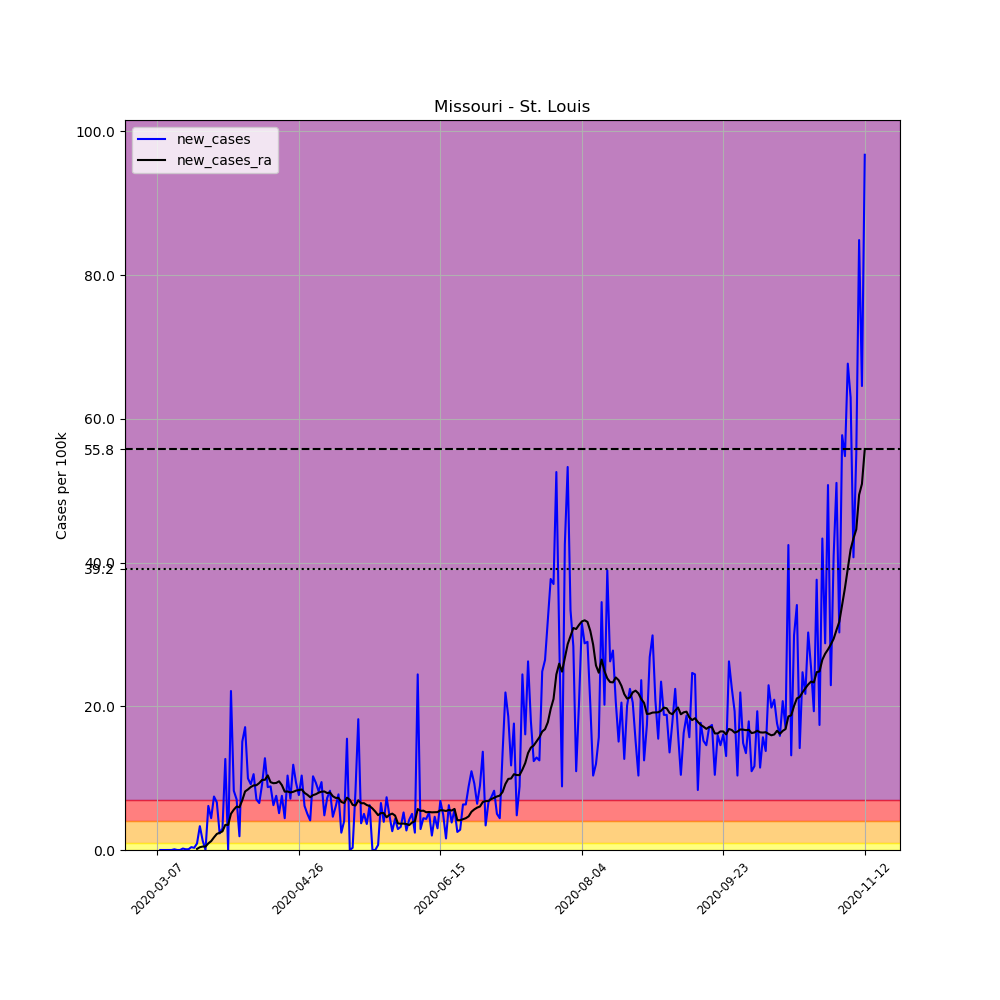

Data behind this chart, as committed beside it:
, date, county, state, fips, cases, deaths, COUNTY, STNAME, CTYNAME, POPESTIMATE2019, per_100k, new_cases, new_cases_ra
21727, 2020-03-07, St. Louis, Missouri, 29189, 1, 0, 189, Missouri, St. Louis, 994205, 0.1006, , 
21728, 2020-03-08, St. Louis, Missouri, 29189, 1, 0, 189, Missouri, St. Louis, 994205, 0.1006, 0.0, 
21729, 2020-03-09, St. Louis, Missouri, 29189, 1, 0, 189, Missouri, St. Louis, 994205, 0.1006, 0.0, 
21730, 2020-03-10, St. Louis, Missouri, 29189, 1, 0, 189, Missouri, St. Louis, 994205, 0.1006, 0.0, 
21731, 2020-03-11, St. Louis, Missouri, 29189, 1, 0, 189, Missouri, St. Louis, 994205, 0.1006, 0.0, 
21732, 2020-03-12, St. Louis, Missouri, 29189, 1, 0, 189, Missouri, St. Louis, 994205, 0.1006, 0.0, 
21733, 2020-03-13, St. Louis, Missouri, 29189, 2, 0, 189, Missouri, St. Louis, 994205, 0.2012, 0.1006, 
21734, 2020-03-14, St. Louis, Missouri, 29189, 2, 0, 189, Missouri, St. Louis, 994205, 0.2012, 0.0, 
21735, 2020-03-15, St. Louis, Missouri, 29189, 2, 0, 189, Missouri, St. Louis, 994205, 0.2012, 0.0, 
21736, 2020-03-16, St. Louis, Missouri, 29189, 4, 0, 189, Missouri, St. Louis, 994205, 0.4023, 0.2012, 
21737, 2020-03-17, St. Louis, Missouri, 29189, 5, 0, 189, Missouri, St. Louis, 994205, 0.5029, 0.1006, 
21738, 2020-03-18, St. Louis, Missouri, 29189, 6, 0, 189, Missouri, St. Louis, 994205, 0.6035, 0.1006, 
21739, 2020-03-19, St. Louis, Missouri, 29189, 10, 0, 189, Missouri, St. Louis, 994205, 1.006, 0.4023, 
21740, 2020-03-20, St. Louis, Missouri, 29189, 13, 1, 189, Missouri, St. Louis, 994205, 1.308, 0.3017, 
21741, 2020-03-21, St. Louis, Missouri, 29189, 22, 1, 189, Missouri, St. Louis, 994205, 2.213, 0.9052, 0.1509
21742, 2020-03-22, St. Louis, Missouri, 29189, 55, 1, 189, Missouri, St. Louis, 994205, 5.532, 3.319, 0.388
21743, 2020-03-23, St. Louis, Missouri, 29189, 68, 1, 189, Missouri, St. Louis, 994205, 6.84, 1.308, 0.4814
21744, 2020-03-24, St. Louis, Missouri, 29189, 68, 1, 189, Missouri, St. Louis, 994205, 6.84, 0.0, 0.4814
21745, 2020-03-25, St. Louis, Missouri, 29189, 129, 1, 189, Missouri, St. Louis, 994205, 12.98, 6.136, 0.9196
21746, 2020-03-26, St. Louis, Missouri, 29189, 173, 1, 189, Missouri, St. Louis, 994205, 17.4, 4.426, 1.236
21747, 2020-03-27, St. Louis, Missouri, 29189, 247, 2, 189, Missouri, St. Louis, 994205, 24.84, 7.443, 1.76
21748, 2020-03-28, St. Louis, Missouri, 29189, 313, 2, 189, Missouri, St. Louis, 994205, 31.48, 6.638, 2.234
21749, 2020-03-29, St. Louis, Missouri, 29189, 336, 2, 189, Missouri, St. Louis, 994205, 33.8, 2.313, 2.4
21750, 2020-03-30, St. Louis, Missouri, 29189, 366, 2, 189, Missouri, St. Louis, 994205, 36.81, 3.017, 2.601
21751, 2020-03-31, St. Louis, Missouri, 29189, 492, 3, 189, Missouri, St. Louis, 994205, 49.49, 12.67, 3.499
21752, 2020-04-01, St. Louis, Missouri, 29189, 492, 3, 189, Missouri, St. Louis, 994205, 49.49, 0.0, 3.492
21753, 2020-04-02, St. Louis, Missouri, 29189, 712, 6, 189, Missouri, St. Louis, 994205, 71.62, 22.13, 5.044
21754, 2020-04-03, St. Louis, Missouri, 29189, 794, 7, 189, Missouri, St. Louis, 994205, 79.86, 8.248, 5.611
21755, 2020-04-04, St. Louis, Missouri, 29189, 864, 11, 189, Missouri, St. Louis, 994205, 86.9, 7.041, 6.049
21756, 2020-04-05, St. Louis, Missouri, 29189, 883, 13, 189, Missouri, St. Louis, 994205, 88.81, 1.911, 5.949
21757, 2020-04-06, St. Louis, Missouri, 29189, 1033, 14, 189, Missouri, St. Louis, 994205, 103.9, 15.09, 6.933
21758, 2020-04-07, St. Louis, Missouri, 29189, 1203, 24, 189, Missouri, St. Louis, 994205, 121, 17.1, 8.154
21759, 2020-04-08, St. Louis, Missouri, 29189, 1302, 26, 189, Missouri, St. Louis, 994205, 131, 9.958, 8.427
21760, 2020-04-09, St. Louis, Missouri, 29189, 1393, 28, 189, Missouri, St. Louis, 994205, 140.1, 9.153, 8.765
21761, 2020-04-10, St. Louis, Missouri, 29189, 1498, 33, 189, Missouri, St. Louis, 994205, 150.7, 10.56, 8.988
21762, 2020-04-11, St. Louis, Missouri, 29189, 1568, 42, 189, Missouri, St. Louis, 994205, 157.7, 7.041, 9.017
21763, 2020-04-12, St. Louis, Missouri, 29189, 1633, 42, 189, Missouri, St. Louis, 994205, 164.3, 6.538, 9.318
21764, 2020-04-13, St. Louis, Missouri, 29189, 1724, 50, 189, Missouri, St. Louis, 994205, 173.4, 9.153, 9.757
21765, 2020-04-14, St. Louis, Missouri, 29189, 1851, 53, 189, Missouri, St. Louis, 994205, 186.2, 12.77, 9.764
21766, 2020-04-15, St. Louis, Missouri, 29189, 1938, 63, 189, Missouri, St. Louis, 994205, 194.9, 8.751, 10.39
21767, 2020-04-16, St. Louis, Missouri, 29189, 2026, 66, 189, Missouri, St. Louis, 994205, 203.8, 8.851, 9.44
21768, 2020-04-17, St. Louis, Missouri, 29189, 2088, 72, 189, Missouri, St. Louis, 994205, 210, 6.236, 9.297
21769, 2020-04-18, St. Louis, Missouri, 29189, 2163, 80, 189, Missouri, St. Louis, 994205, 217.6, 7.544, 9.333
21770, 2020-04-19, St. Louis, Missouri, 29189, 2214, 81, 189, Missouri, St. Louis, 994205, 222.7, 5.13, 9.563
21771, 2020-04-20, St. Louis, Missouri, 29189, 2289, 82, 189, Missouri, St. Louis, 994205, 230.2, 7.544, 9.024
21772, 2020-04-21, St. Louis, Missouri, 29189, 2333, 91, 189, Missouri, St. Louis, 994205, 234.7, 4.426, 8.118
21773, 2020-04-22, St. Louis, Missouri, 29189, 2436, 97, 189, Missouri, St. Louis, 994205, 245, 10.36, 8.147
21774, 2020-04-23, St. Louis, Missouri, 29189, 2507, 105, 189, Missouri, St. Louis, 994205, 252.2, 7.141, 8.004
21775, 2020-04-24, St. Louis, Missouri, 29189, 2625, 121, 189, Missouri, St. Louis, 994205, 264, 11.87, 8.097
21776, 2020-04-25, St. Louis, Missouri, 29189, 2718, 127, 189, Missouri, St. Louis, 994205, 273.4, 9.354, 8.262
21777, 2020-04-26, St. Louis, Missouri, 29189, 2794, 127, 189, Missouri, St. Louis, 994205, 281, 7.644, 8.341
21778, 2020-04-27, St. Louis, Missouri, 29189, 2897, 137, 189, Missouri, St. Louis, 994205, 291.4, 10.36, 8.427
21779, 2020-04-28, St. Louis, Missouri, 29189, 2958, 159, 189, Missouri, St. Louis, 994205, 297.5, 6.136, 7.953
21780, 2020-04-29, St. Louis, Missouri, 29189, 3008, 159, 189, Missouri, St. Louis, 994205, 302.6, 5.029, 7.687
21781, 2020-04-30, St. Louis, Missouri, 29189, 3049, 162, 189, Missouri, St. Louis, 994205, 306.7, 4.124, 7.35
21782, 2020-05-01, St. Louis, Missouri, 29189, 3151, 168, 189, Missouri, St. Louis, 994205, 316.9, 10.26, 7.637
21783, 2020-05-02, St. Louis, Missouri, 29189, 3244, 177, 189, Missouri, St. Louis, 994205, 326.3, 9.354, 7.766
21784, 2020-05-03, St. Louis, Missouri, 29189, 3325, 177, 189, Missouri, St. Louis, 994205, 334.4, 8.147, 7.982
21785, 2020-05-04, St. Louis, Missouri, 29189, 3419, 177, 189, Missouri, St. Louis, 994205, 343.9, 9.455, 8.118
21786, 2020-05-05, St. Louis, Missouri, 29189, 3467, 189, 189, Missouri, St. Louis, 994205, 348.7, 4.828, 8.147
... 191 more rows
